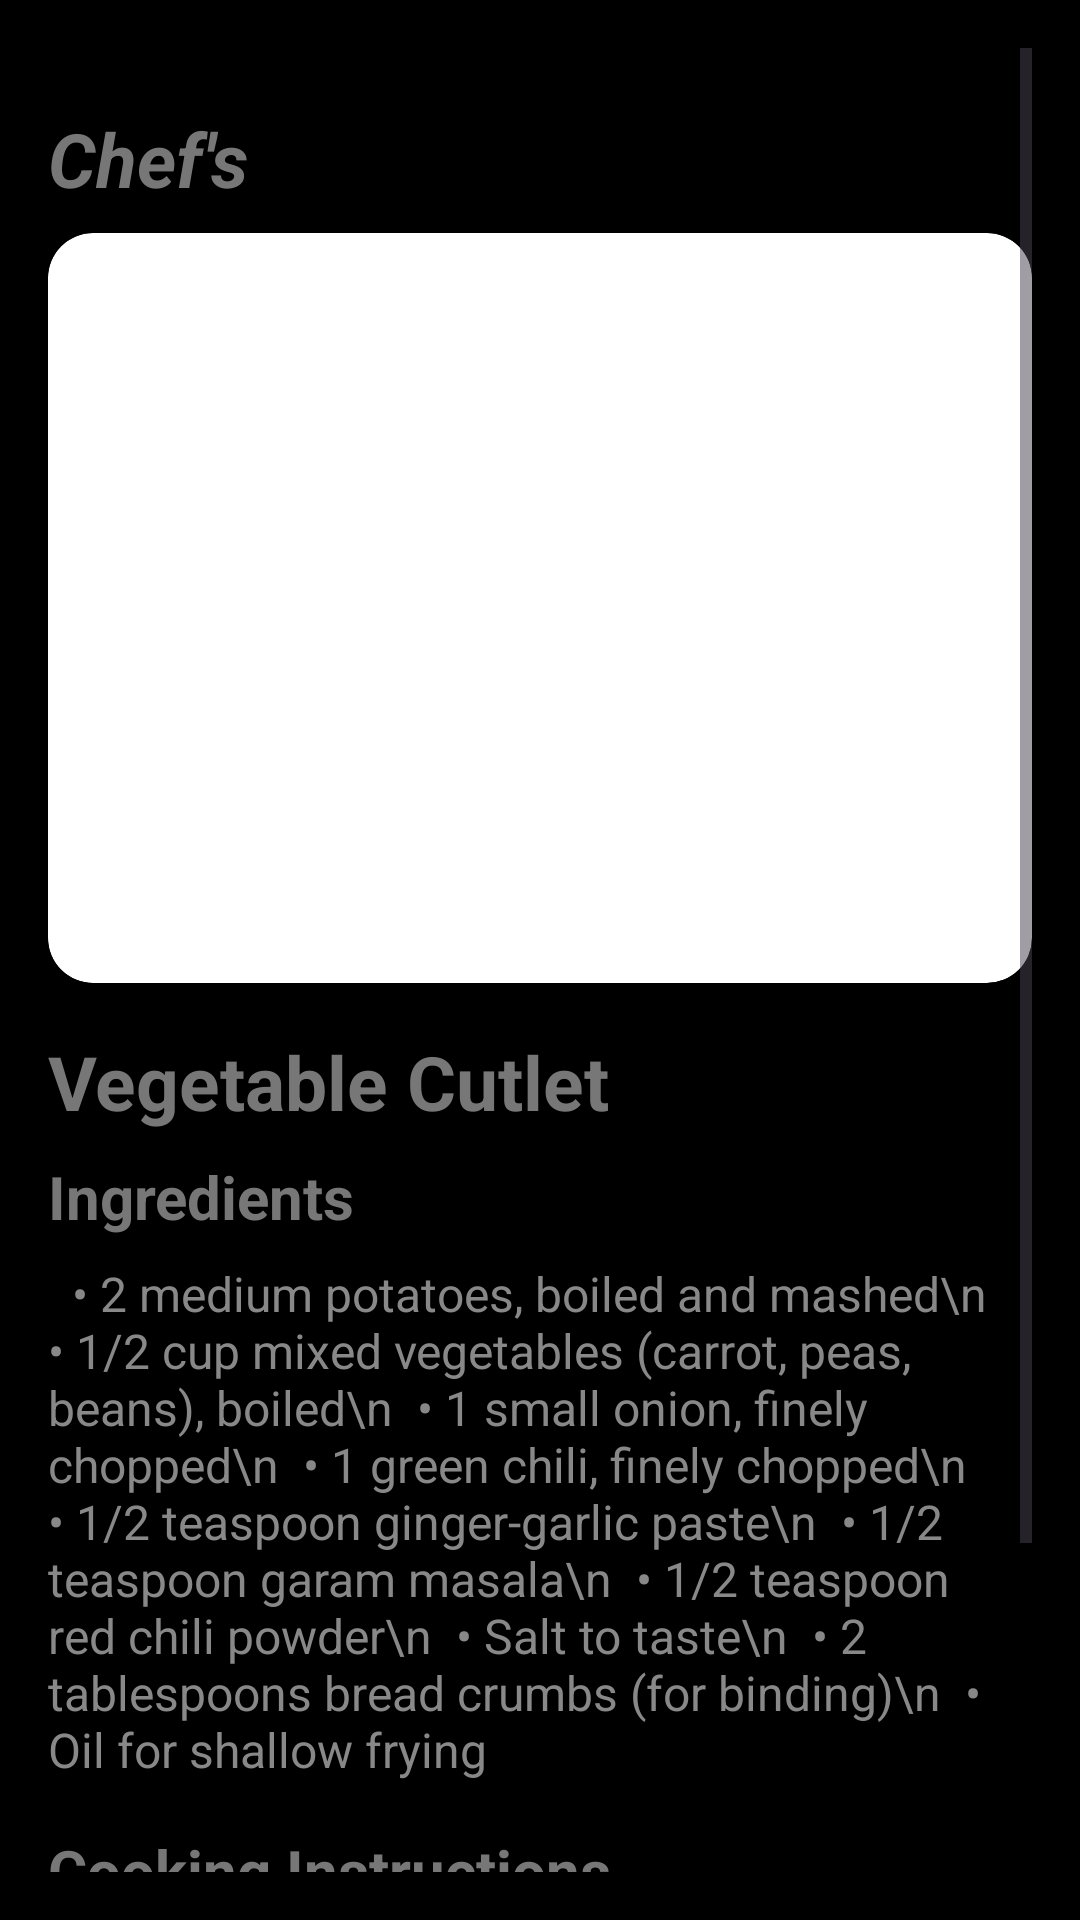

Android layout source for this screen:
<!-- AndroidManifest.xml: application theme Theme.Chefs -->
<!-- res/layout/activity_cutlet.xml -->
<?xml version="1.0" encoding="utf-8"?>
<ScrollView xmlns:android="http://schemas.android.com/apk/res/android"
    android:layout_width="match_parent"
    android:layout_height="match_parent"
    android:background="#000000"
    android:padding="16dp">

    <LinearLayout
        android:layout_width="match_parent"
        android:layout_height="wrap_content"
        android:layout_marginTop="20dp"
        android:orientation="vertical">

        <TextView
            android:id="@+id/tvcutletChef"
            android:layout_width="match_parent"
            android:layout_height="wrap_content"
            android:layout_marginBottom="8dp"
            android:text="Chef's"
            android:textColor="#777777"
            android:textSize="25sp"
            android:textStyle="bold|italic" />

        
        <ImageView
            android:id="@+id/imgCutlet"
            android:layout_width="match_parent"
            android:layout_height="250dp"
            android:layout_marginBottom="16dp"
            android:background="@drawable/rounded_image"
            android:scaleType="centerCrop"
            android:src="@drawable/cutlet"
            android:clipToOutline="true" />

        
        <TextView
            android:id="@+id/tvCutletTitle"
            android:layout_width="match_parent"
            android:layout_height="wrap_content"
            android:layout_marginBottom="8dp"
            android:text="Vegetable Cutlet"
            android:textColor="#777777"
            android:textSize="25sp"
            android:textStyle="bold" />

        
        <TextView
            android:id="@+id/tvIngredientsHeader"
            android:layout_width="match_parent"
            android:layout_height="wrap_content"
            android:layout_marginBottom="8dp"
            android:text="Ingredients"
            android:textColor="#777777"
            android:textSize="20sp"
            android:textStyle="bold" />

        
        <TextView
            android:id="@+id/tvIngredients"
            android:layout_width="match_parent"
            android:layout_height="wrap_content"
            android:layout_marginBottom="16dp"
            android:text="  • 2 medium potatoes, boiled and mashed\n
 • 1/2 cup mixed vegetables (carrot, peas, beans), boiled\n
 • 1 small onion, finely chopped\n
 • 1 green chili, finely chopped\n
 • 1/2 teaspoon ginger-garlic paste\n
 • 1/2 teaspoon garam masala\n
 • 1/2 teaspoon red chili powder\n
 • Salt to taste\n
 • 2 tablespoons bread crumbs (for binding)\n
 • Oil for shallow frying"
            android:textColor="#888888"
            android:textSize="16sp" />

        
        <TextView
            android:id="@+id/tvInstructionsHeader"
            android:layout_width="match_parent"
            android:layout_height="wrap_content"
            android:layout_marginBottom="8dp"
            android:text="Cooking Instructions"
            android:textColor="#777777"
            android:textSize="20sp"
            android:textStyle="bold" />

        
        <TextView
            android:id="@+id/tvInstructions"
            android:layout_width="match_parent"
            android:layout_height="wrap_content"
            android:text="
1. Mix boiled potatoes, vegetables, onions, and spices in a bowl.\n\n
2. Add bread crumbs to bind the mixture and shape into small cutlets.\n\n
3. Heat oil on a tawa or pan and shallow fry the cutlets on both sides until golden brown.\n\n
4. Serve hot with ketchup or mint chutney."
            android:textColor="#888888"
            android:textSize="16sp" />
    </LinearLayout>
</ScrollView>
<!-- resources referenced by this layout -->
<resources>
  <!-- drawable rounded_image (drawable) -->
  <?xml version="1.0" encoding="utf-8"?>
  <shape xmlns:android="http://schemas.android.com/apk/res/android"
      android:shape="rectangle">
      <corners android:radius="15dp" />
      <solid android:color="@android:color/white"/>
  </shape>
  <style name="Theme.Chefs" parent="Theme.Material3.Light.NoActionBar">
          <item name="colorPrimary">#734C3F</item>
          <item name="colorOnPrimary">@color/white</item>
          <item name="android:statusBarColor">#000000</item>
      </style>
  <!-- not gathered from this repository: default colours our renderer supplied (Android Studio template values) -->
  <color name="white">#FFFFFFFF</color>
</resources>
